Photos from the image-classification dataset "assets" in the GitHub repository SirYorch/mobile-app-zernike-shape-signature. Its 3 classes are: circle, square, triangle.

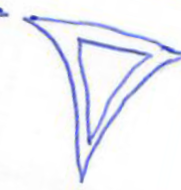
Label: triangle

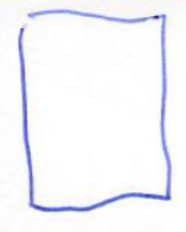
Label: square

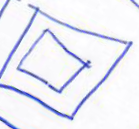
Label: square

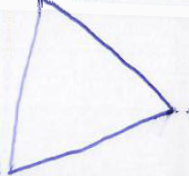
Label: triangle

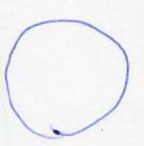
Label: circle

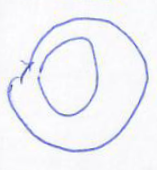
Label: circle
